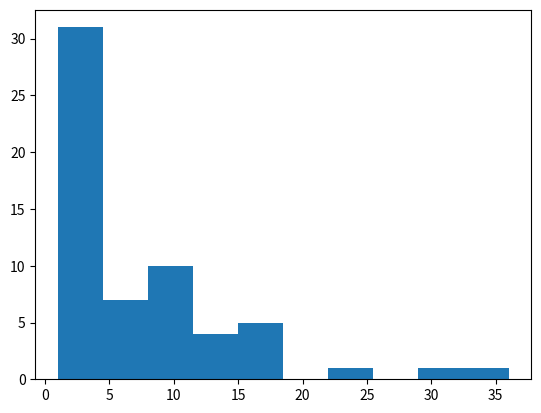

Recreate this plot in Python.
import math
import random
import numpy as np
import matplotlib.pyplot as plt

"""
======================================
    根据期望时间生成一个随机服务时间的矩阵
    行数 = 人数
    列数 = 项目数
=======================================    
"""
expect_service_times = [
    3,  # 0体质测试
    3,  # 1内科
    4,  # 2外科
    2,  # 3眼耳口鼻科
    3,  # 4验血
    2,  # 5心电图
    5,  # 6X光
    6,  # 7B超
]


def expntl(L):
    """
    negative exponential distribution
    return a double random number, L is the mean value
    """
    u = random.random()
    return -L * math.log(u)


def gen_service_time_matrix():
    pass


if __name__ == '__main__':
   total = 60
   serve_times = [math.ceil(expntl(6)) for _ in range(total)]
   print(serve_times)
   print(np.mean(serve_times))
   plt.hist(serve_times)
   plt.show()